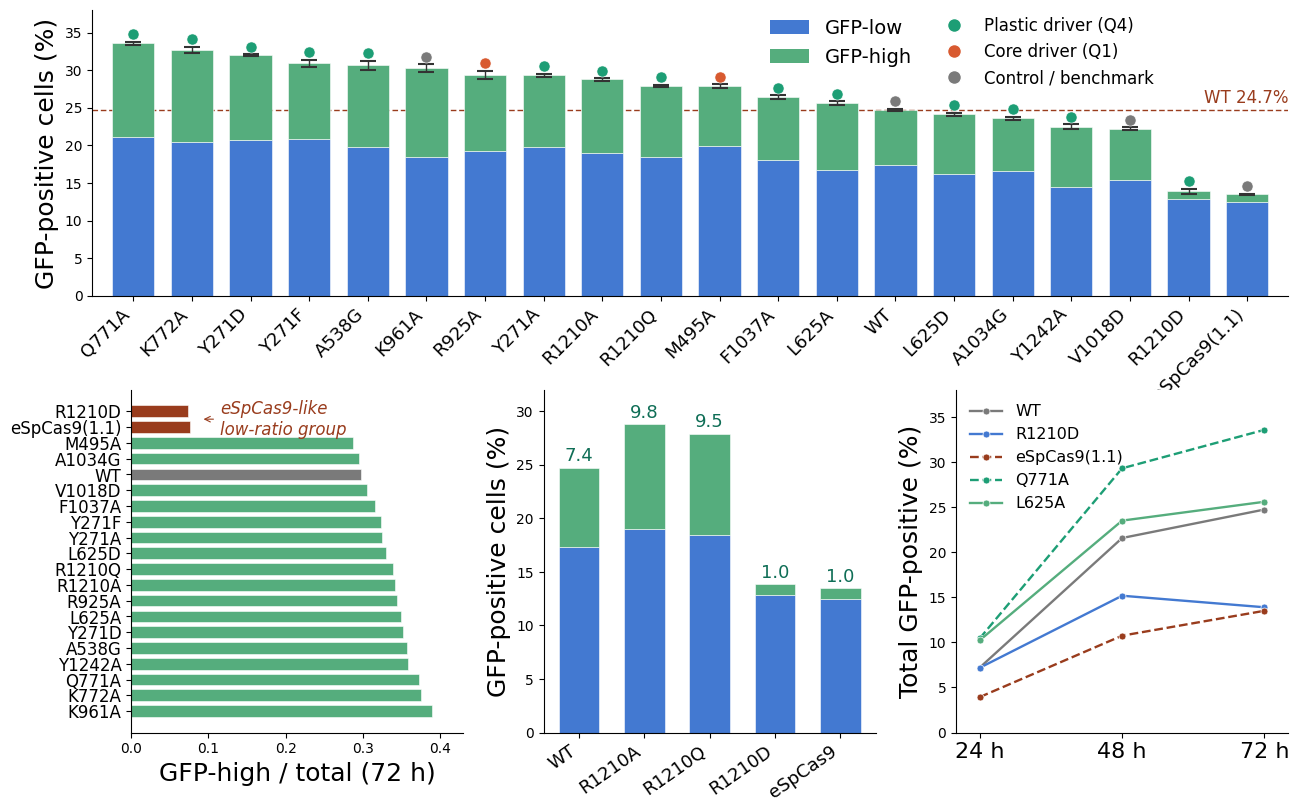

Source code (Python):
#!/usr/bin/env python3
"""
================================================================================
Figure X  ::  SpCas9 flow-cytometry validation  (main-text figure)
================================================================================

Produces a 4-panel figure:
    Panel a (full width) : ranked stacked-bar of GFP-low + GFP-high at 72 h,
                           with WT reference line and predicted-class markers.
    Panel b              : GFP-high / total ratio at 72 h (the discrimination
                           index; R1210D and eSpCas9 form a low-ratio group).
    Panel c              : R1210 substitution series (WT, A, Q, D, eSpCas9).
    Panel d              : time course (24/48/72 h) for selected constructs.

--------------------------------------------------------------------------------
REQUIREMENTS
--------------------------------------------------------------------------------
    pip install matplotlib numpy
    (statistics is in the Python standard library)

Run:
    python figure_x_validation.py
Outputs (written next to the script):
    fig_main.png   (300 dpi raster)
    fig_main.pdf   (vector, fonts embedded as Type-42 / editable in Illustrator)

--------------------------------------------------------------------------------
QUICK EDITING GUIDE  (search for the tag in brackets)
--------------------------------------------------------------------------------
    [COLORS]   - all hex colours in one block. GFP palette is here.
    [LAYOUT]   - figure size, panel grid, row heights, spacing.
    [DATA]     - raw triplicate values. Edit numbers here to update everything.
    [CLASS]    - which construct belongs to which predicted class (dot colour).
    [PANEL A]  - ranked stacked bar.  [PANEL B] [PANEL C] [PANEL D] follow.
    To change which constructs appear in panel c or d, edit the `series` /
    `tc` lists in those blocks.
    To turn the "eSpCas9-like low-ratio group" annotation off, comment out the
    two axB.text / axB.annotate lines flagged [ANNOTATION] in PANEL B.
================================================================================
"""

import matplotlib.pyplot as plt
import matplotlib as mpl
import numpy as np
import statistics
from matplotlib.patches import Patch
from matplotlib.lines import Line2D

# ----------------------------------------------------------------------------
# Global style
# ----------------------------------------------------------------------------
mpl.rcParams['font.family'] = 'Helvetica'
mpl.rcParams['font.sans-serif'] = ['Helvetica', 'Arial', 'DejaVu Sans']
mpl.rcParams['pdf.fonttype'] = 42          # editable text in vector output
mpl.rcParams['ps.fonttype'] = 42
mpl.rcParams['axes.linewidth'] = 0.8
mpl.rcParams['xtick.major.width'] = 0.8
mpl.rcParams['ytick.major.width'] = 0.8

# ----------------------------------------------------------------------------
# [COLORS]   GFP-themed palette  (RGB shown in comments)
# ----------------------------------------------------------------------------
C_LOW   = "#4379D1"   #  67,121,209  GFP-low bar segment (blue)
C_HIGH  = "#55AD7D"   #  85,173,125  GFP-high bar segment (GFP green)
C_Q4    = "#1D9E75"   #  teal-green  : plastic-driver (Q4) class marker
C_Q1    = "#D85A30"   #  coral       : core-driver (Q1) class marker
C_CTRL  = "#7A7A7A"   #  grey        : control / benchmark class marker
C_REF   = "#993C1D"   #  dark coral  : WT reference dashed line
C_LOWRATIO = "#993C1D"  # dark coral : low-ratio cluster bars in panel b
C_VALUE_LABEL = "#0F6E56"  # dark teal : numeric labels above bars in panel c

# ----------------------------------------------------------------------------
# [DATA]   Raw triplicate values  (GFP-low and GFP-high %, at 72 h)
#          Each entry: "l72" = three GFP-low replicates,
#                      "h72" = three GFP-high replicates.
#          Edit these numbers to regenerate the whole figure.
# ----------------------------------------------------------------------------
raw = {
 "WT":          {"l72":[17.5,16.9,17.7], "h72":[7.36,7.5,7.23]},
 "Y271A":       {"l72":[19.7,19.9,19.8], "h72":[9.29,9.82,9.45]},
 "Y271D":       {"l72":[21.1,20.3,20.8], "h72":[11.2,11.6,11.0]},
 "Y271F":       {"l72":[21.5,20.8,20.4], "h72":[10.2,10.2,9.64]},
 "M495A":       {"l72":[20,19.4,20.2],   "h72":[7.97,8.03,8.06]},
 "A538G":       {"l72":[19.5,20.2,19.5], "h72":[9.97,11.1,11.7]},
 "L625A":       {"l72":[16.0,17.0,17.0], "h72":[9.04,8.78,8.94]},
 "L625D":       {"l72":[16.1,16.3,16.1], "h72":[7.79,7.72,8.39]},
 "Q771A":       {"l72":[21.0,21.2,21.0], "h72":[12.2,12.4,12.9]},
 "K772A":       {"l72":[20.7,20.4,20.3], "h72":[12.8,11.9,12.1]},
 "R925A":       {"l72":[19.5,18.8,19.6], "h72":[10.9,9.75,9.72]},
 "K961A":       {"l72":[19.0,18.2,18.3], "h72":[12.3,11.8,11.3]},
 "V1018D":      {"l72":[15.6,15.1,15.6], "h72":[6.51,6.78,7.04]},
 "A1034G":      {"l72":[16.7,17.1,16.1], "h72":[7.09,6.73,7.02]},
 "F1037A":      {"l72":[18.3,17.9,18.0], "h72":[8.60,8.11,8.29]},
 "R1210A":      {"l72":[19.1,19.1,18.7], "h72":[9.97,9.67,9.80]},
 "R1210D":      {"l72":[12.3,13.1,13.2], "h72":[0.88,1.05,1.13]},
 "R1210Q":      {"l72":[18.8,18.3,18.2], "h72":[9.38,9.54,9.50]},
 "Y1242A":      {"l72":[14.3,15.1,13.9], "h72":[8.36,7.87,7.89]},
 "eSpCas9(1.1)":{"l72":[12.4,12.4,12.6], "h72":[1.02,1.06,1.02]},
}

# Time-course totals (low+high) at 24, 48, 72 h for panel d constructs.
# If you change panel-d membership, add/remove entries here too.
tc = {
 "WT":          {"t":[7.20, 21.57, 24.73]},
 "R1210D":      {"t":[7.18, 15.17, 13.89]},
 "eSpCas9(1.1)":{"t":[3.93, 10.74, 13.50]},
 "Q771A":       {"t":[10.44, 29.30, 33.57]},
 "L625A":       {"t":[10.23, 23.50, 25.59]},
}

def m(x):   return statistics.mean(x)
def sem(x): return statistics.stdev(x) / (len(x) ** 0.5)

# ----------------------------------------------------------------------------
# [CLASS]   predicted class of each construct -> marker colour above its bar
#           "q4" plastic driver | "q1" core driver | "ctrl" control/benchmark
# ----------------------------------------------------------------------------
cls = {"Y271A":"q4","Y271D":"q4","Y271F":"q4","A538G":"q4","L625A":"q4","L625D":"q4",
       "Q771A":"q4","K772A":"q4","R1210A":"q4","R1210Q":"q4","R1210D":"q4","F1037A":"q4",
       "A1034G":"q4","Y1242A":"q4","V1018D":"ctrl","K961A":"ctrl","eSpCas9(1.1)":"ctrl",
       "WT":"ctrl","M495A":"q1","R925A":"q1"}
clsdot = {"q4": C_Q4, "q1": C_Q1, "ctrl": C_CTRL}

# ----------------------------------------------------------------------------
# [LAYOUT]   figure size and panel grid
#   Row 0 = panel a (spans all 3 columns).
#   Row 1 = panels b, c, d side by side.
#   height_ratios -> increase second value to make b/c/d taller.
# ----------------------------------------------------------------------------
fig = plt.figure(figsize=(13, 8.4))
gs = fig.add_gridspec(2, 3, height_ratios=[1.0, 1.2], hspace=0.30, wspace=0.30,
                      left=0.065, right=0.985, top=0.94, bottom=0.08)

# ============================================================================
# [PANEL A]   ranked stacked bar, GFP-low + GFP-high at 72 h
# ============================================================================
axA = fig.add_subplot(gs[0, :])
items = [(n, m(d["l72"]), m(d["h72"]), m(d["l72"]) + m(d["h72"]),
          sem([d["l72"][i] + d["h72"][i] for i in range(3)])) for n, d in raw.items()]
items.sort(key=lambda x: -x[3])                       # rank by total, descending
names = [x[0] for x in items]
los   = [x[1] for x in items]
his   = [x[2] for x in items]
tots  = [x[3] for x in items]
sems  = [x[4] for x in items]
xpos  = np.arange(len(names))

axA.bar(xpos, los, color=C_LOW,  edgecolor='white', linewidth=0.4, width=0.72)
axA.bar(xpos, his, bottom=los, color=C_HIGH, edgecolor='white', linewidth=0.4, width=0.72)
axA.errorbar(xpos, tots, yerr=sems, fmt='none', ecolor='#333',
             elinewidth=1, capsize=6, capthick=1.5)

# class marker dot above each bar
for i, n in enumerate(names):
    axA.plot(i, tots[i] + sems[i] + 1.0, marker='o', markersize=8,
             color=clsdot[cls[n]], markeredgecolor='white',
             markeredgewidth=0.4, clip_on=False)

# WT reference line
wt_tot = m(raw["WT"]["l72"]) + m(raw["WT"]["h72"])
axA.axhline(wt_tot, color=C_REF, linewidth=1.0, linestyle='--', dashes=(4, 2), zorder=0)
axA.text(len(names) - 0.3, wt_tot + 0.4, f'WT {wt_tot:.1f}%',
         color=C_REF, fontsize=12, ha='right', va='bottom')

axA.set_xticks(xpos)
axA.set_xticklabels(names, rotation=45, ha='right', fontsize=13)
axA.set_ylabel('GFP-positive cells (%)', fontsize=18)
axA.set_ylim(0, 38)
axA.set_xlim(-0.7, len(names) - 0.3)
axA.spines['top'].set_visible(False)
axA.spines['right'].set_visible(False)
# axA.text(-0.045, 1.06, 'a', transform=axA.transAxes, fontsize=15,
         # fontweight='bold', va='top')

# two-part legend: bar segments + class markers
leg1 = [Patch(facecolor=C_LOW, label='GFP-low'),
        Patch(facecolor=C_HIGH, label='GFP-high')]
leg2 = [Line2D([0], [0], marker='o', color='w', markerfacecolor=C_Q4,   markersize=10, label='Plastic driver (Q4)'),
        Line2D([0], [0], marker='o', color='w', markerfacecolor=C_Q1,   markersize=10, label='Core driver (Q1)'),
        Line2D([0], [0], marker='o', color='w', markerfacecolor=C_CTRL, markersize=10, label='Control / benchmark')]
l1 = axA.legend(handles=leg1, loc='upper right', fontsize=14, frameon=False,
                bbox_to_anchor=(0.7, 1.03))
axA.add_artist(l1)
axA.legend(handles=leg2, loc='upper right', fontsize=12, frameon=False,
           bbox_to_anchor=(0.9, 1.03))

# ============================================================================
# [PANEL B]   GFP-high / total ratio at 72 h  (ascending)
# ============================================================================
axB = fig.add_subplot(gs[1, 0])
ritems = [(n, m(d["h72"]) / (m(d["l72"]) + m(d["h72"]))) for n, d in raw.items()]
ritems.sort(key=lambda x: x[1])
rnames = [x[0] for x in ritems]
ratios = [x[1] for x in ritems]
rcolors = []
for n, r in ritems:
    if r < 0.1:            rcolors.append(C_LOWRATIO)   # eSpCas9-like cluster
    elif n == "WT":        rcolors.append(C_CTRL)
    else:                  rcolors.append(C_HIGH)
ypos = np.arange(len(rnames))
axB.barh(ypos, ratios, color=rcolors, edgecolor='white', linewidth=0.4, height=0.74)
axB.set_yticks(ypos)
axB.set_yticklabels(rnames, fontsize=12)
axB.set_xlabel('GFP-high / total (72 h)', fontsize=18)
axB.set_xlim(0, 0.43)

axB.invert_yaxis()
axB.spines['top'].set_visible(False)
axB.spines['right'].set_visible(False)
# [ANNOTATION] comment these two lines out to remove the cluster label/arrow
axB.text(0.115, 0.5, 'eSpCas9-like\nlow-ratio group', fontsize=12,
         color=C_LOWRATIO, ha='left', va='center', style='italic')
axB.annotate('', xy=(0.090, 0.5), xytext=(0.110, 0.5),
             arrowprops=dict(arrowstyle='->', color=C_LOWRATIO, lw=0.8))
# axB.text(-0.30, 1.05, 'b', transform=axB.transAxes, fontsize=15,
         # fontweight='bold', va='top')

# ============================================================================
# [PANEL C]   R1210 substitution series
# ============================================================================
axC = fig.add_subplot(gs[1, 1])
series  = ["WT", "R1210A", "R1210Q", "R1210D", "eSpCas9(1.1)"]
slabels = ["WT", "R1210A", "R1210Q", "R1210D", "eSpCas9"]
slo = [m(raw[s]["l72"]) for s in series]
shi = [m(raw[s]["h72"]) for s in series]
sx  = np.arange(len(series))
axC.bar(sx, slo, color=C_LOW,  edgecolor='white', linewidth=0.4, width=0.62)
axC.bar(sx, shi, bottom=slo, color=C_HIGH, edgecolor='white', linewidth=0.4, width=0.62)
for i, s in enumerate(series):   # GFP-high value above each bar
    axC.text(i, slo[i] + shi[i] + 0.6, f'{shi[i]:.1f}', ha='center',
             fontsize=13, color=C_VALUE_LABEL)
axC.set_xticks(sx)
axC.set_xticklabels(slabels, rotation=35, ha='right', fontsize=13)
axC.set_ylabel('GFP-positive cells (%)', fontsize=18)
axC.set_ylim(0, 32)
axC.spines['top'].set_visible(False)
axC.spines['right'].set_visible(False)
# axC.text(-0.26, 1.05, 'c', transform=axC.transAxes, fontsize=15,
         # fontweight='bold', va='top')

# ============================================================================
# [PANEL D]   time course (24 / 48 / 72 h)
# ============================================================================
axD = fig.add_subplot(gs[1, 2])
tpts = [24, 48, 72]
tcolors = {"WT": C_CTRL, "R1210D": C_LOW, "eSpCas9(1.1)": C_LOWRATIO,
           "Q771A": C_Q4, "L625A": C_HIGH}
tdash   = {"WT": False, "R1210D": False, "eSpCas9(1.1)": True,
           "Q771A": True, "L625A": False}
for n in ["WT", "R1210D", "eSpCas9(1.1)", "Q771A", "L625A"]:
    ls = '--' if tdash[n] else '-'
    axD.plot(tpts, tc[n]["t"], marker='o', markersize=5, linewidth=1.7,
             color=tcolors[n], linestyle=ls, label=n,
             markeredgecolor='white', markeredgewidth=0.5)
axD.set_xticks(tpts)
axD.set_xticklabels(['24 h', '48 h', '72 h'], fontsize=16)
axD.set_xlim(20, 76)
axD.set_ylim(0, 38)
axD.set_ylabel('Total GFP-positive (%)', fontsize=18)
axD.spines['top'].set_visible(False)
axD.spines['right'].set_visible(False)
axD.legend(loc='upper left', fontsize=11.5, frameon=False, ncol=1)
# axD.text(-0.26, 1.05, 'd', transform=axD.transAxes, fontsize=15,
         # fontweight='bold', va='top')

# move panel b
posB = axB.get_position()
# Move it right by increasing x0 and x1
new_x0 = posB.x0 + 0.03  # shift right by 3% of figure width
new_x1 = posB.x1 + 0.03
axB.set_position([new_x0, posB.y0, posB.width, posB.height])


# Move panel C too
posC = axC.get_position()
new_x0 = posC.x0 + 0.015  # shift right by 1.5% of figure width
new_x1 = posC.x1 + 0.015
axC.set_position([new_x0, posC.y0, posC.width, posC.height])

# ----------------------------------------------------------------------------
# Save
# ----------------------------------------------------------------------------
fig.savefig('fig_main.png', dpi=300, bbox_inches='tight', facecolor='white')
fig.savefig('fig_main.pdf', bbox_inches='tight', facecolor='white')
print("Wrote fig_main.png and fig_main.pdf")
